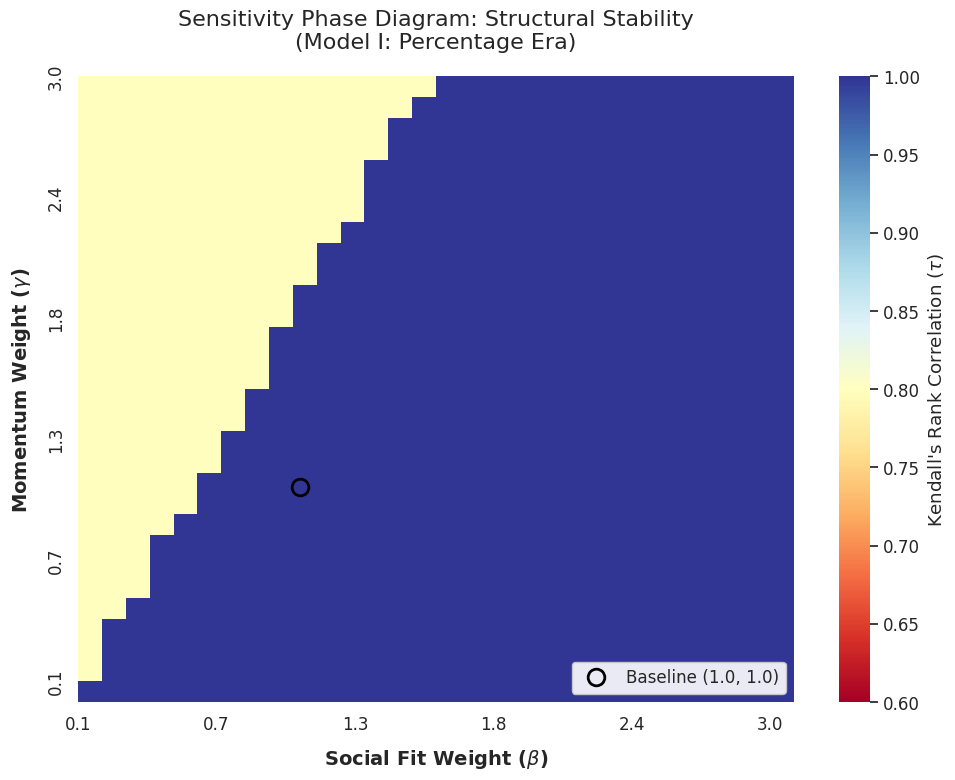

Reproduce this figure in Python.
import numpy as np
import matplotlib.pyplot as plt
import seaborn as sns
from scipy.optimize import minimize
from scipy.stats import kendalltau

# ==========================================
# 1. 准备数据 (保持逻辑不变)
# ==========================================
pi = np.array([0.25, 0.22, 0.20, 0.18, 0.15])      # Judge Preference
v_prev = np.array([0.24, 0.21, 0.22, 0.17, 0.16])  # Momentum

def objective_function(v, alpha, beta, gamma, pi, v_prev):
    epsilon = 1e-9
    entropy = np.sum(v * np.log(v + epsilon))
    social = np.sum((v - pi)**2)
    momentum = np.sum((v - v_prev)**2)
    return alpha * entropy + beta * social + gamma * momentum

def solve_votes(alpha, beta, gamma):
    n = len(pi)
    cons = ({'type': 'eq', 'fun': lambda x: np.sum(x) - 1})
    bounds = [(0, 1) for _ in range(n)]
    res = minimize(objective_function, np.ones(n)/n, args=(alpha, beta, gamma, pi, v_prev),
                   method='SLSQP', bounds=bounds, constraints=cons)
    return res.x

# ==========================================
# 2. 网格搜索 (Grid Search)
# ==========================================
# 提高一点分辨率，让图看起来更细腻
param_range = np.linspace(0.1, 3.0, 30) 
tau_matrix = np.zeros((len(param_range), len(param_range)))

v_baseline = solve_votes(1.0, 1.0, 1.0)

for i, gamma in enumerate(param_range):
    for j, beta in enumerate(param_range):
        v_new = solve_votes(1.0, beta, gamma)
        tau, _ = kendalltau(v_baseline, v_new)
        tau_matrix[i, j] = tau

# ==========================================
# 3. 绘制美化版热力图 (Aesthetic Plotting)
# ==========================================
plt.figure(figsize=(10, 8), dpi=120) # 提高DPI，清晰度更高
sns.set(style="white", font_scale=1.1) # 调整字体大小

# 翻转矩阵以匹配坐标轴方向
plot_data = np.flipud(tau_matrix)

# 使用 RdYlBu_r 配色 (红=低相关, 蓝=高相关)
# 这是一个非常经典的学术配色
ax = sns.heatmap(plot_data, 
                 xticklabels=5, # 减少刻度标签，避免拥挤
                 yticklabels=5, 
                 cmap="RdYlBu", # 注意：这里用 RdYlBu，如果想蓝是高，红是低，通常不需要 _r，视版本而定，通常 RdYlBu 是 红->蓝
                 vmin=0.6, vmax=1.0, # 设置显示范围，突显差异
                 cbar_kws={'label': r"Kendall's Rank Correlation ($\tau$)"},
                 linewidths=0, # 去掉格子线，让渐变更平滑
                 rasterized=True) # 栅格化，防止矢量图过大

# 重新设置刻度标签 (因为只显示了部分)
x_labels = np.round(np.linspace(0.1, 3.0, 6), 1)
y_labels = np.round(np.linspace(0.1, 3.0, 6), 1) # Y轴是从上到下的，需要注意

# 手动设置漂亮的坐标轴标签
ax.set_xticks(np.linspace(0, 29, 6))
ax.set_xticklabels(x_labels)
ax.set_yticks(np.linspace(0, 29, 6))
ax.set_yticklabels(np.flip(y_labels)) # 翻转Y轴标签以匹配 flipud

plt.xlabel(r'Social Fit Weight ($\beta$)', fontsize=14, fontweight='bold', labelpad=10)
plt.ylabel(r'Momentum Weight ($\gamma$)', fontsize=14, fontweight='bold', labelpad=10)
plt.title('Sensitivity Phase Diagram: Structural Stability\n(Model I: Percentage Era)', fontsize=16, pad=20)

# 标记基准点 (Baseline)
# 计算基准点在 30x30 网格中的位置
# 1.0 在 0.1-3.0 的位置大约是 30 * (1.0-0.1)/(3.0-0.1)
idx_pos = 30 * (1.0 - 0.1) / (2.9)
# 因为 Y 轴被 flipud 了，原来的 idx 变成了 (29 - idx)
plt.plot(idx_pos, 29 - idx_pos, 'o', markersize=12, 
         markerfacecolor='none', markeredgecolor='black', markeredgewidth=2, 
         label='Baseline (1.0, 1.0)')

# 添加图例
plt.legend(loc='lower right', frameon=True, facecolor='white', framealpha=0.9)

plt.tight_layout()
plt.show()